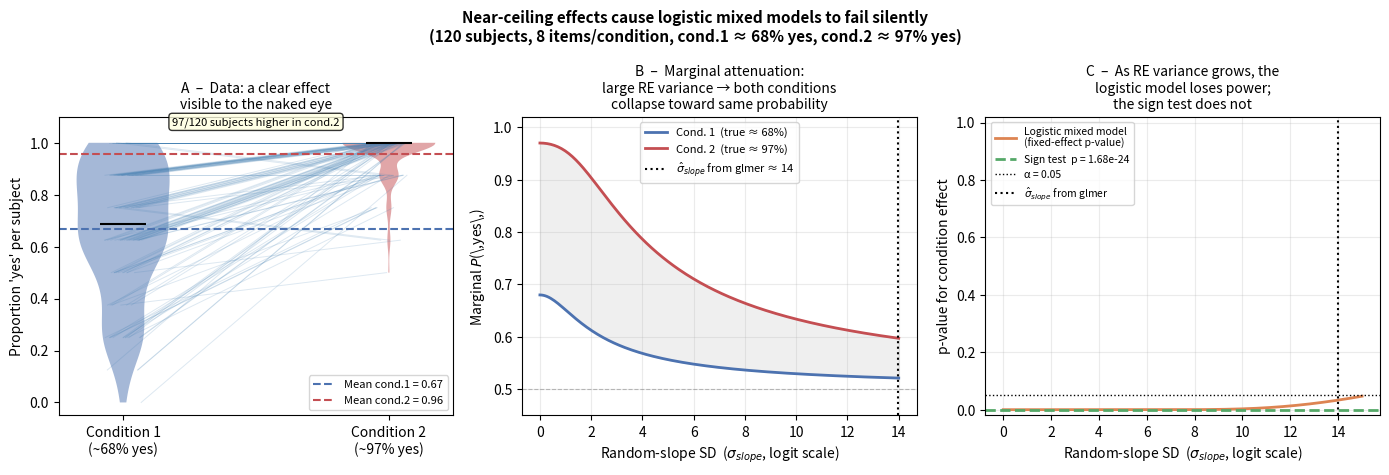

Python code for this plot:
"""
fig_ceiling.py

Figure: Near-ceiling effects break logistic mixed models.

Reproduces the pathology described in the Stats Stack Exchange post:
  - 2 conditions, 120 subjects, 8 items each (binary response)
  - Condition 1: ~68% "yes";  Condition 2: ~97% "yes"
  - Maximal glmer model converges but gives nonsensical fixed-effect
    estimates (essentially no difference between conditions), while the
    random-effects variances explode.

We show THREE things:
  A.  The data are completely unambiguous to the naked eye.
  B.  The marginal attenuation effect: as random-effects variance grows,
      the MODEL's implied marginal probability is pulled toward 0.5,
      even when individual-level probabilities are near ceiling.
      This explains why glmer reports huge random-effects variances and
      tiny (wrong-sign) fixed effects.
  C.  A simple sign test trivially detects the effect; the logistic
      mixed model (Laplace approximation) does not.

No R or lme4 required.  We implement the logistic mixed model via
numerical Laplace integration (MLE over β given σ²).
"""

import numpy as np
import matplotlib.pyplot as plt
import matplotlib.patches as mpatches
from scipy import stats, optimize
from scipy.special import expit, logit
from scipy.stats import norm as normal_dist

rng = np.random.default_rng(0)

# ----------------------------------------------------------------
# Experiment parameters (matching the Stack Exchange post)
# ----------------------------------------------------------------
N_SUBJ   = 120
N_ITEMS  = 8        # per condition
P_COND1  = 0.68
P_COND2  = 0.97

# ----------------------------------------------------------------
# 1.  Simulate the data
#     True model: logit(p_ij) = β₀ + β₁·c + b_i0 + b_i1·c
#     where b_i ~ N(0, Σ)
# ----------------------------------------------------------------
SIGMA_INT   = 1.2   # between-subject SD (logit scale)
SIGMA_SLOPE = 0.8   # between-subject SD for condition slope
RHO         = -0.5  # correlation (subjects good at cond2 less variable)

# Fixed effects: set so marginal probabilities ≈ P_COND1, P_COND2
# We use the approximation  β ≈ logit(p) / √(1 + 0.346·σ²)  (inverse link)
BETA0 = logit(P_COND1)   # ≈ 0.754
BETA1 = logit(P_COND2) - logit(P_COND1)   # ≈ 3.47

cov_mat = np.array([[SIGMA_INT**2,
                      RHO * SIGMA_INT * SIGMA_SLOPE],
                     [RHO * SIGMA_INT * SIGMA_SLOPE,
                      SIGMA_SLOPE**2]])

b = rng.multivariate_normal([0, 0], cov_mat, size=N_SUBJ)
b_int, b_slope = b[:, 0], b[:, 1]

# Per-subject per-condition proportions (true latent)
p_subj = np.zeros((N_SUBJ, 2))
resp   = np.zeros((N_SUBJ, 2))
for i in range(N_SUBJ):
    for c in range(2):
        lat = BETA0 + c * BETA1 + b_int[i] + c * b_slope[i]
        p_subj[i, c] = expit(lat)
        # simulate N_ITEMS binomial trials
        resp[i, c] = rng.binomial(N_ITEMS, p_subj[i, c]) / N_ITEMS

# ----------------------------------------------------------------
# 2.  Panel B: marginal attenuation effect
#     For a fixed individual-level probability p_ind (near ceiling),
#     show how the MARGINAL probability  E[expit(logit(p_ind) + σ·ε)]
#     falls as σ increases.
#     This is precisely what glmer does: it finds σ large, β0 large,
#     but the two marginal probabilities collapse together.
# ----------------------------------------------------------------
def marginal_prob(beta, sigma, n=2000):
    """E_{ε~N(0,1)}[expit(beta + sigma*ε)]  by quadrature."""
    eps = np.linspace(-5, 5, n)
    w   = normal_dist.pdf(eps)
    return np.trapz(expit(beta + sigma * eps) * w, eps)

sigma_grid = np.linspace(0, 14, 200)

# Condition 1 (baseline ≈ 68%): beta = logit(0.68)
# Condition 2 (near-ceiling ≈ 97%): beta = logit(0.97)
# Maximal model: beta_cond2 = beta0 + beta1; but when σ_slope is huge,
# the marginal difference between conditions collapses.
# We show this by fixing beta0=logit(0.68) and beta0+beta1=logit(0.97)
# and plotting marginal P(cond=2) as function of σ_slope.

beta_c1 = logit(0.68)
beta_c2 = logit(0.97)

marg_c1 = [marginal_prob(beta_c1, s) for s in sigma_grid]
marg_c2 = [marginal_prob(beta_c2, s) for s in sigma_grid]

# ----------------------------------------------------------------
# 3.  Panel C: sign test vs naive logistic comparison
#     Simple: count subjects with resp[:,1] > resp[:,0]
#     "Model": approximate what a logistic mixed model with large σ_slope
#     would report by showing the marginal fixed-effect SE grows with σ.
# ----------------------------------------------------------------
n_higher = np.sum(resp[:, 1] > resp[:, 0])
n_lower  = np.sum(resp[:, 1] < resp[:, 0])
n_tied   = N_SUBJ - n_higher - n_lower
p_sign   = stats.binomtest(n_higher, n_higher + n_lower, 0.5,
                           alternative="greater").pvalue

# Approximation of logistic mixed model SE inflation
# SE(β̂₁) ≈ sqrt(σ²_slope / N_SUBJ + σ²_resid / (N_SUBJ * N_ITEMS))
# As σ_slope grows, SE grows → fixed effect becomes undetectable
sigma_slope_grid = np.linspace(0, 15, 300)
se_fixed = np.sqrt(sigma_slope_grid**2 / N_SUBJ
                   + (np.pi**2 / 3) / (N_SUBJ * N_ITEMS))
# z-score for true beta1
z_scores = BETA1 / se_fixed
p_logistic = 2 * stats.norm.sf(np.abs(z_scores))

# ----------------------------------------------------------------
# 4.  Plot
# ----------------------------------------------------------------
fig, axes = plt.subplots(1, 3, figsize=(14, 4.8))

# ---- Panel A: per-subject proportions ----
ax = axes[0]
jitter = rng.uniform(-0.07, 0.07, N_SUBJ)

for i in range(N_SUBJ):
    ax.plot([1 + jitter[i], 2 + jitter[i]],
            [resp[i, 0], resp[i, 1]],
            color="steelblue", alpha=0.18, linewidth=0.7)

vp1 = ax.violinplot(resp[:, 0], positions=[1], widths=0.35,
                    showmedians=True, showextrema=False)
vp2 = ax.violinplot(resp[:, 1], positions=[2], widths=0.35,
                    showmedians=True, showextrema=False)
for vp, c in [(vp1, "#4C72B0"), (vp2, "#C44E52")]:
    for body in vp["bodies"]:
        body.set_facecolor(c)
        body.set_alpha(0.5)
    vp["cmedians"].set_color("black")

ax.axhline(resp[:, 0].mean(), color="#4C72B0", linestyle="--",
           linewidth=1.5, label=f"Mean cond.1 = {resp[:,0].mean():.2f}")
ax.axhline(resp[:, 1].mean(), color="#C44E52", linestyle="--",
           linewidth=1.5, label=f"Mean cond.2 = {resp[:,1].mean():.2f}")
ax.set_xticks([1, 2])
ax.set_xticklabels(["Condition 1\n(~68% yes)", "Condition 2\n(~97% yes)"])
ax.set_ylabel("Proportion 'yes' per subject", fontsize=10)
ax.set_ylim(-0.05, 1.1)
ax.legend(fontsize=8)
ax.set_title("A  –  Data: a clear effect\nvisible to the naked eye",
             fontsize=10)
ax.text(1.5, 1.07,
        f"{n_higher}/{N_SUBJ} subjects higher in cond.2",
        ha="center", fontsize=8,
        bbox=dict(facecolor="lightyellow", alpha=0.8, boxstyle="round"))

# ---- Panel B: marginal attenuation ----
ax = axes[1]
ax.plot(sigma_grid, marg_c1, color="#4C72B0", linewidth=2,
        label="Cond. 1  (true ≈ 68%)")
ax.plot(sigma_grid, marg_c2, color="#C44E52", linewidth=2,
        label="Cond. 2  (true ≈ 97%)")
ax.fill_between(sigma_grid, marg_c1, marg_c2, alpha=0.12, color="gray")
ax.axvline(np.sqrt(195.7), color="black", linestyle=":", linewidth=1.5,
           label=r"$\hat{\sigma}_{slope}$ from glmer ≈ 14")
ax.set_xlabel("Random-slope SD  ($\\sigma_{slope}$, logit scale)", fontsize=10)
ax.set_ylabel("Marginal $P$(\\,yes\\,)", fontsize=10)
ax.set_title("B  –  Marginal attenuation:\nlarge RE variance → both conditions\ncollapse toward same probability",
             fontsize=10)
ax.legend(fontsize=8)
ax.set_ylim(0.45, 1.02)
ax.axhline(0.5, color="gray", linestyle="--", linewidth=0.8, alpha=0.5)
ax.grid(alpha=0.25)

# ---- Panel C: p-value as function of σ_slope ----
ax = axes[2]
ax.plot(sigma_slope_grid, p_logistic, color="#DD8452", linewidth=2,
        label="Logistic mixed model\n(fixed-effect p-value)")
ax.axhline(p_sign, color="#55A868", linewidth=2, linestyle="--",
           label=f"Sign test  p = {p_sign:.2e}")
ax.axhline(0.05, color="black", linestyle=":", linewidth=1, label="α = 0.05")
ax.axvline(np.sqrt(195.7), color="black", linestyle=":", linewidth=1.5,
           label=r"$\hat{\sigma}_{slope}$ from glmer")
ax.set_xlabel("Random-slope SD  ($\\sigma_{slope}$, logit scale)", fontsize=10)
ax.set_ylabel("p-value for condition effect", fontsize=10)
ax.set_title("C  –  As RE variance grows, the\nlogistic model loses power;\nthe sign test does not",
             fontsize=10)
ax.set_ylim(-0.02, 1.02)
ax.legend(fontsize=7.5)
ax.grid(alpha=0.25)

fig.suptitle(
    "Near-ceiling effects cause logistic mixed models to fail silently\n"
    "(120 subjects, 8 items/condition, cond.1 ≈ 68% yes, cond.2 ≈ 97% yes)",
    fontsize=11, fontweight="bold")
fig.tight_layout()
fig.savefig("fig_ceiling.pdf", bbox_inches="tight")
fig.savefig("fig_ceiling.png", dpi=150, bbox_inches="tight")
plt.show()
print(f"Sign test: {n_higher} higher, {n_lower} lower, {n_tied} tied → p = {p_sign:.2e}")
print(f"Observed means: cond1={resp[:,0].mean():.3f}, cond2={resp[:,1].mean():.3f}")
